Labelled photos from "Lemon_Dataset", an image-classification folder in pearlispearl/DeepLearning-Group2-LemonLeafDisease. The possible labels are: anthracnose, bacterial blight, citrus canker, curl virus, deficiency leaf, dry leaf, healthy leaf, sooty mould, spider mites.

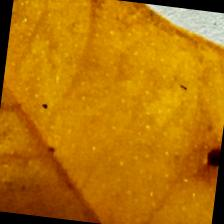
Label: dry leaf

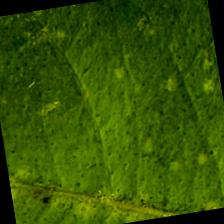
Label: sooty mould

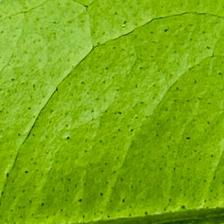
Label: healthy leaf

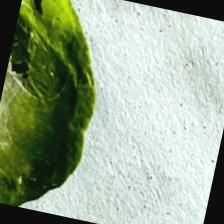
Label: spider mites

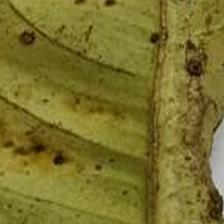
Label: bacterial blight

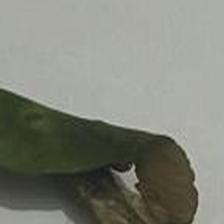
Label: curl virus
